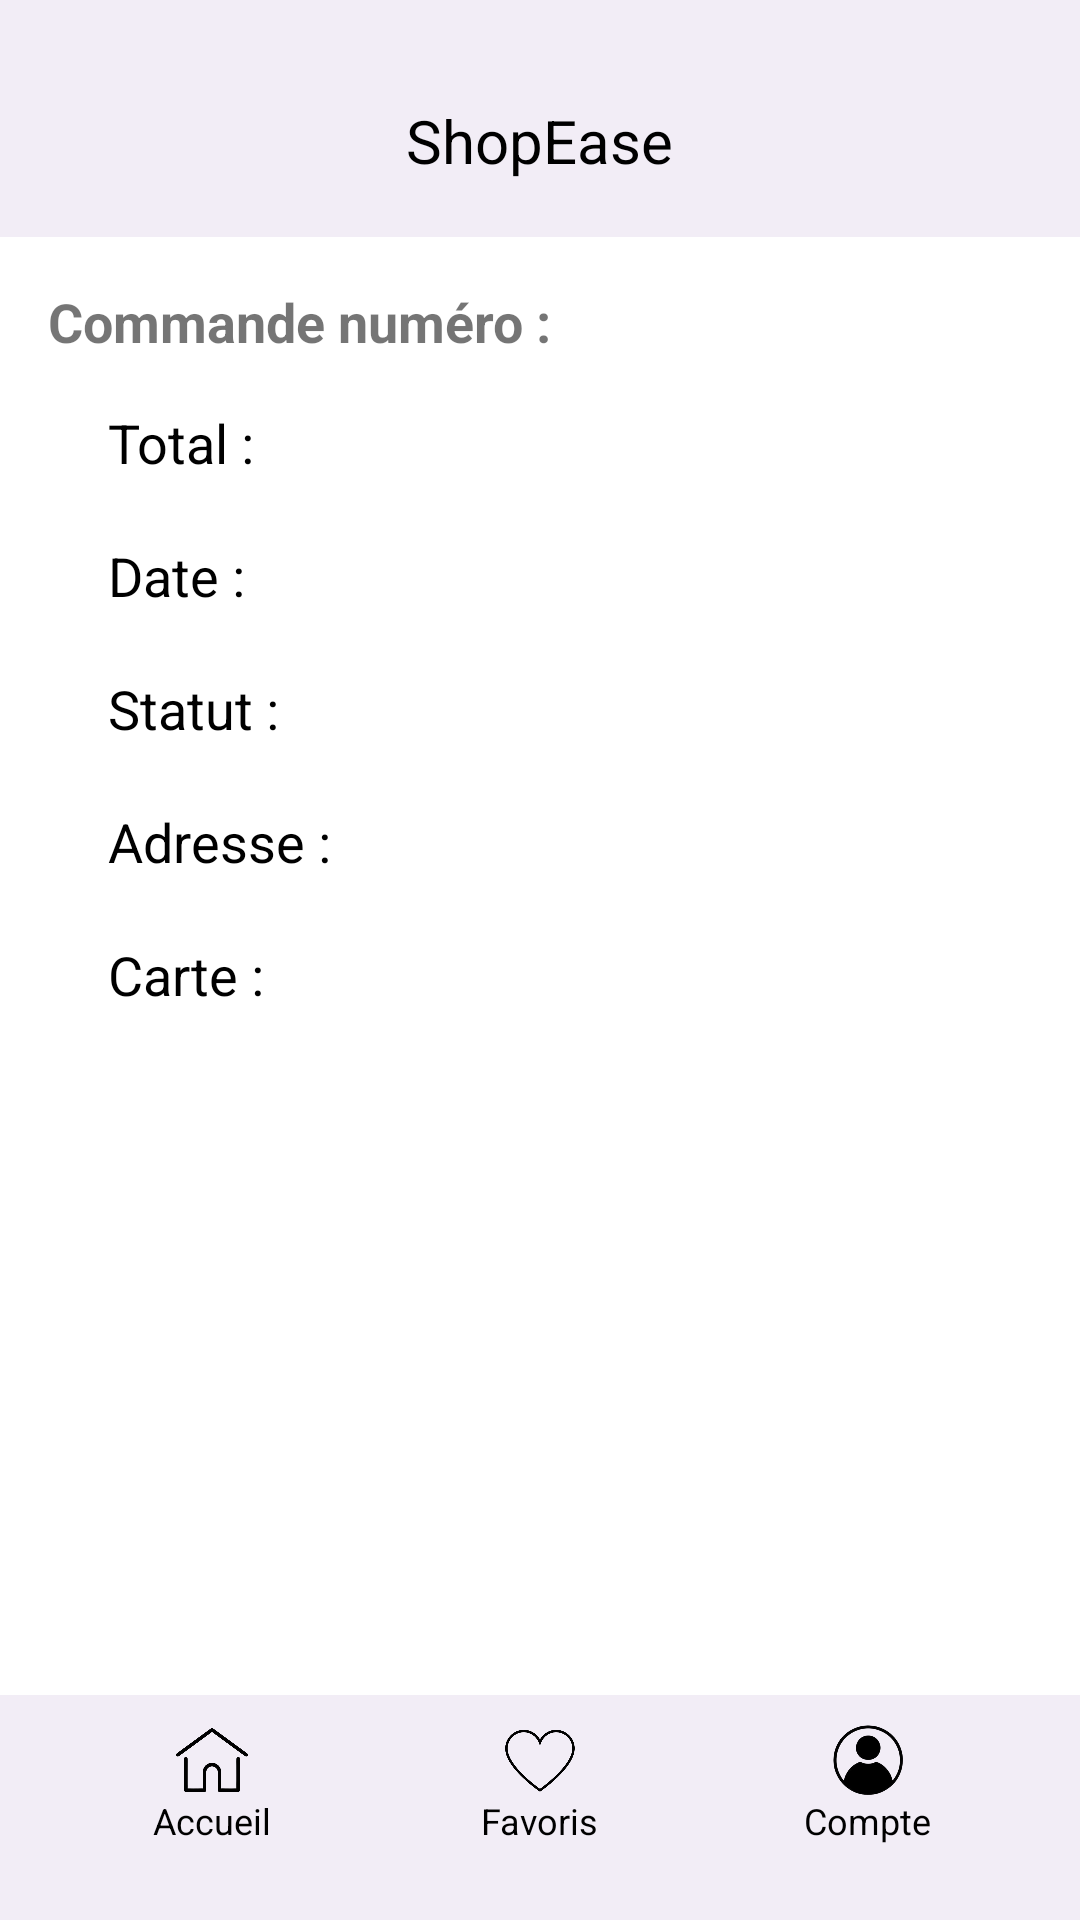

Reconstruct the res/layout file that produces this screen, plus the resources it refers to.
<!-- AndroidManifest.xml: application theme Theme.Projet -->
<!-- res/layout/client_commande_detail.xml -->
<?xml version="1.0" encoding="utf-8"?>
<androidx.constraintlayout.widget.ConstraintLayout xmlns:android="http://schemas.android.com/apk/res/android"
    xmlns:app="http://schemas.android.com/apk/res-auto"
    xmlns:tools="http://schemas.android.com/tools"
    android:layout_width="match_parent"
    android:layout_height="match_parent"
    android:background="#FFFFFF"
    tools:context=".MainActivity">

    
    <View
        android:id="@+id/topPanel"
        android:layout_width="match_parent"
        android:layout_height="15dp"
        android:background="@color/purple_50"
        app:layout_constraintTop_toTopOf="parent" />

    <include
        android:id="@+id/topAppBar"
        layout="@layout/client_top_tool_bar"
        android:layout_width="match_parent"
        android:layout_height="wrap_content"
        app:layout_constraintTop_toBottomOf="@id/topPanel" />

    

    <ScrollView
        android:id="@+id/scrollView"
        android:layout_width="0dp"
        android:layout_height="0dp"
        app:layout_constraintTop_toBottomOf="@id/topAppBar"
        app:layout_constraintBottom_toTopOf="@id/include"
        app:layout_constraintStart_toStartOf="parent"
        app:layout_constraintEnd_toEndOf="parent">

        <LinearLayout
            android:id="@+id/produits_container"
            android:orientation="vertical"
            android:layout_width="match_parent"
            android:layout_height="0dp"
            android:padding="16dp">

            <TextView
                android:id="@+id/idTransaction"
                android:layout_width="match_parent"
                android:layout_height="wrap_content"
                android:text="Commande numéro : "
                android:textSize="18sp"
                android:textStyle="bold"
                android:paddingBottom="16dp" />

            <TextView
                android:id="@+id/total"
                android:layout_width="match_parent"
                android:layout_height="wrap_content"
                android:text="Total : "
                android:textSize="18sp"
                android:textColor="@color/black"
                android:paddingStart="20dp"
                android:paddingEnd="20dp"
                android:paddingBottom="20dp"/>

            <TextView
                android:id="@+id/dateVente"
                android:layout_width="match_parent"
                android:layout_height="wrap_content"
                android:text="Date : "
                android:textSize="18sp"
                android:textColor="@color/black"
                android:paddingStart="20dp"
                android:paddingEnd="20dp"
                android:paddingBottom="20dp"/>

            <TextView
                android:id="@+id/statut"
                android:layout_width="match_parent"
                android:layout_height="wrap_content"
                android:text="Statut : "
                android:textSize="18sp"
                android:textColor="@color/black"
                android:paddingStart="20dp"
                android:paddingEnd="20dp"
                android:paddingBottom="20dp"/>


            <TextView
                android:id="@+id/adresse"
                android:layout_width="match_parent"
                android:layout_height="wrap_content"
                android:text="Adresse : "
                android:textSize="18sp"
                android:textColor="@color/black"
                android:paddingStart="20dp"
                android:paddingEnd="20dp"
                android:paddingBottom="20dp"/>

            <TextView
                android:id="@+id/paiement"
                android:layout_width="match_parent"
                android:layout_height="wrap_content"
                android:text="Carte : "
                android:textSize="18sp"
                android:textColor="@color/black"
                android:paddingStart="20dp"
                android:paddingEnd="20dp"
                android:paddingBottom="20dp"/>

            <androidx.recyclerview.widget.RecyclerView
                android:id="@+id/recyclerCommandes"
                android:layout_width="match_parent"
                android:layout_height="wrap_content"
                android:clipToPadding="false"
                android:nestedScrollingEnabled="false"
                android:scrollbars="none"/>
        </LinearLayout>
    </ScrollView>

    
    <include
        android:id="@+id/include"
        layout="@layout/client_bottom_tool_bar"
        android:layout_width="match_parent"
        android:layout_height="60dp"
        app:layout_constraintBottom_toTopOf="@+id/bottomPanel" />

    <View
        android:id="@+id/bottomPanel"
        android:layout_width="match_parent"
        android:layout_height="15dp"
        android:background="@color/purple_50"
        app:layout_constraintBottom_toBottomOf="parent" />
</androidx.constraintlayout.widget.ConstraintLayout>
<!-- res/layout/client_top_tool_bar.xml (included above) -->
<?xml version="1.0" encoding="utf-8"?>
<RelativeLayout xmlns:android="http://schemas.android.com/apk/res/android"
    android:id="@+id/topToolBar"
    android:layout_width="match_parent"
    android:layout_height="wrap_content"
    android:background="@color/purple_50"
    android:padding="12dp"
    android:orientation="horizontal"
    android:gravity="center_vertical">

    <TextView
        android:id="@+id/appTitle"
        android:layout_width="wrap_content"
        android:layout_height="wrap_content"
        android:text="@string/app_name"
        android:textSize="20sp"
        android:textColor="@color/black"
        android:layout_centerInParent="true" />


    <ImageView
        android:id="@+id/cartIcon"
        android:layout_width="40dp"
        android:layout_height="40dp"
        android:src="@drawable/cart"
        android:layout_toStartOf="@id/profilePhoto"
        android:layout_marginEnd="8dp" />


    <ImageView
        android:id="@+id/profilePhoto"
        android:layout_width="40dp"
        android:layout_height="40dp"
        android:background="@android:color/transparent"
        android:layout_alignParentEnd="true"
        android:scaleType="centerCrop" />
</RelativeLayout>
<!-- res/layout/client_bottom_tool_bar.xml (included above) -->
<?xml version="1.0" encoding="utf-8"?>
<LinearLayout xmlns:android="http://schemas.android.com/apk/res/android"
    android:id="@+id/bottomNavBar"
    android:layout_width="match_parent"
    android:layout_height="60dp"
    android:background="@color/purple_50"
    android:baselineAligned="false"
    android:orientation="horizontal"
    android:gravity="center"
    android:paddingHorizontal="16dp">

    <LinearLayout
        android:id="@+id/navHome"
        android:layout_width="0dp"
        android:layout_height="match_parent"
        android:layout_weight="1"
        android:gravity="center"
        android:orientation="vertical">

        <ImageView
            android:layout_width="24dp"
            android:layout_height="24dp"
            android:src="@drawable/home" />

        <TextView
            android:layout_width="wrap_content"
            android:layout_height="wrap_content"
            android:text="@string/accueil"
            android:textSize="12sp"
            android:textColor="@color/black"/>
    </LinearLayout>

    <LinearLayout
        android:id="@+id/navFavorites"
        android:layout_width="0dp"
        android:layout_height="match_parent"
        android:layout_weight="1"
        android:gravity="center"
        android:orientation="vertical">

        <ImageView
            android:layout_width="24dp"
            android:layout_height="24dp"
            android:src="@drawable/heart" />

        <TextView
            android:layout_width="wrap_content"
            android:layout_height="wrap_content"
            android:text="@string/favoris"
            android:textSize="12sp"
            android:textColor="@color/black" />
    </LinearLayout>

    <LinearLayout
        android:id="@+id/navProfile"
        android:layout_width="0dp"
        android:layout_height="match_parent"
        android:layout_weight="1"
        android:gravity="center"
        android:orientation="vertical">

        <ImageView
            android:layout_width="24dp"
            android:layout_height="24dp"
            android:src="@drawable/account" />

        <TextView
            android:layout_width="wrap_content"
            android:layout_height="wrap_content"
            android:text="@string/compte"
            android:textSize="12sp"
            android:textColor="@color/black"/>
    </LinearLayout>

</LinearLayout>
<!-- resources referenced by this layout -->
<resources>
  <color name="black">#FF000000</color>
  <color name="purple_50">#F2EDF6</color>
  <!-- drawable account: png bitmap (drawable, 33604 bytes) -->
  <!-- drawable heart: png bitmap (drawable, 42094 bytes) -->
  <!-- drawable home: png bitmap (drawable, 60196 bytes) -->
  <string name="accueil">Accueil</string>
  <string name="app_name">ShopEase</string>
  <string name="compte">Compte</string>
  <string name="favoris">Favoris</string>
  <style name="Theme.Projet" parent="Theme.MaterialComponents.DayNight.DarkActionBar">
          
          <item name="colorPrimary">@color/purple_500</item>
          <item name="colorPrimaryVariant">@color/purple_700</item>
          <item name="colorOnPrimary">@color/white</item>
          
          <item name="colorSecondary">@color/teal_200</item>
          <item name="colorSecondaryVariant">@color/teal_700</item>
          <item name="colorOnSecondary">@color/black</item>
          
          <item name="android:statusBarColor">?attr/colorPrimaryVariant</item>
          
      </style>
  <color name="purple_500">#FF6200EE</color>
  <color name="purple_700">#FF3700B3</color>
  <color name="white">#FFFFFFFF</color>
  <color name="teal_200">#FF03DAC5</color>
  <color name="teal_700">#FF018786</color>
</resources>
